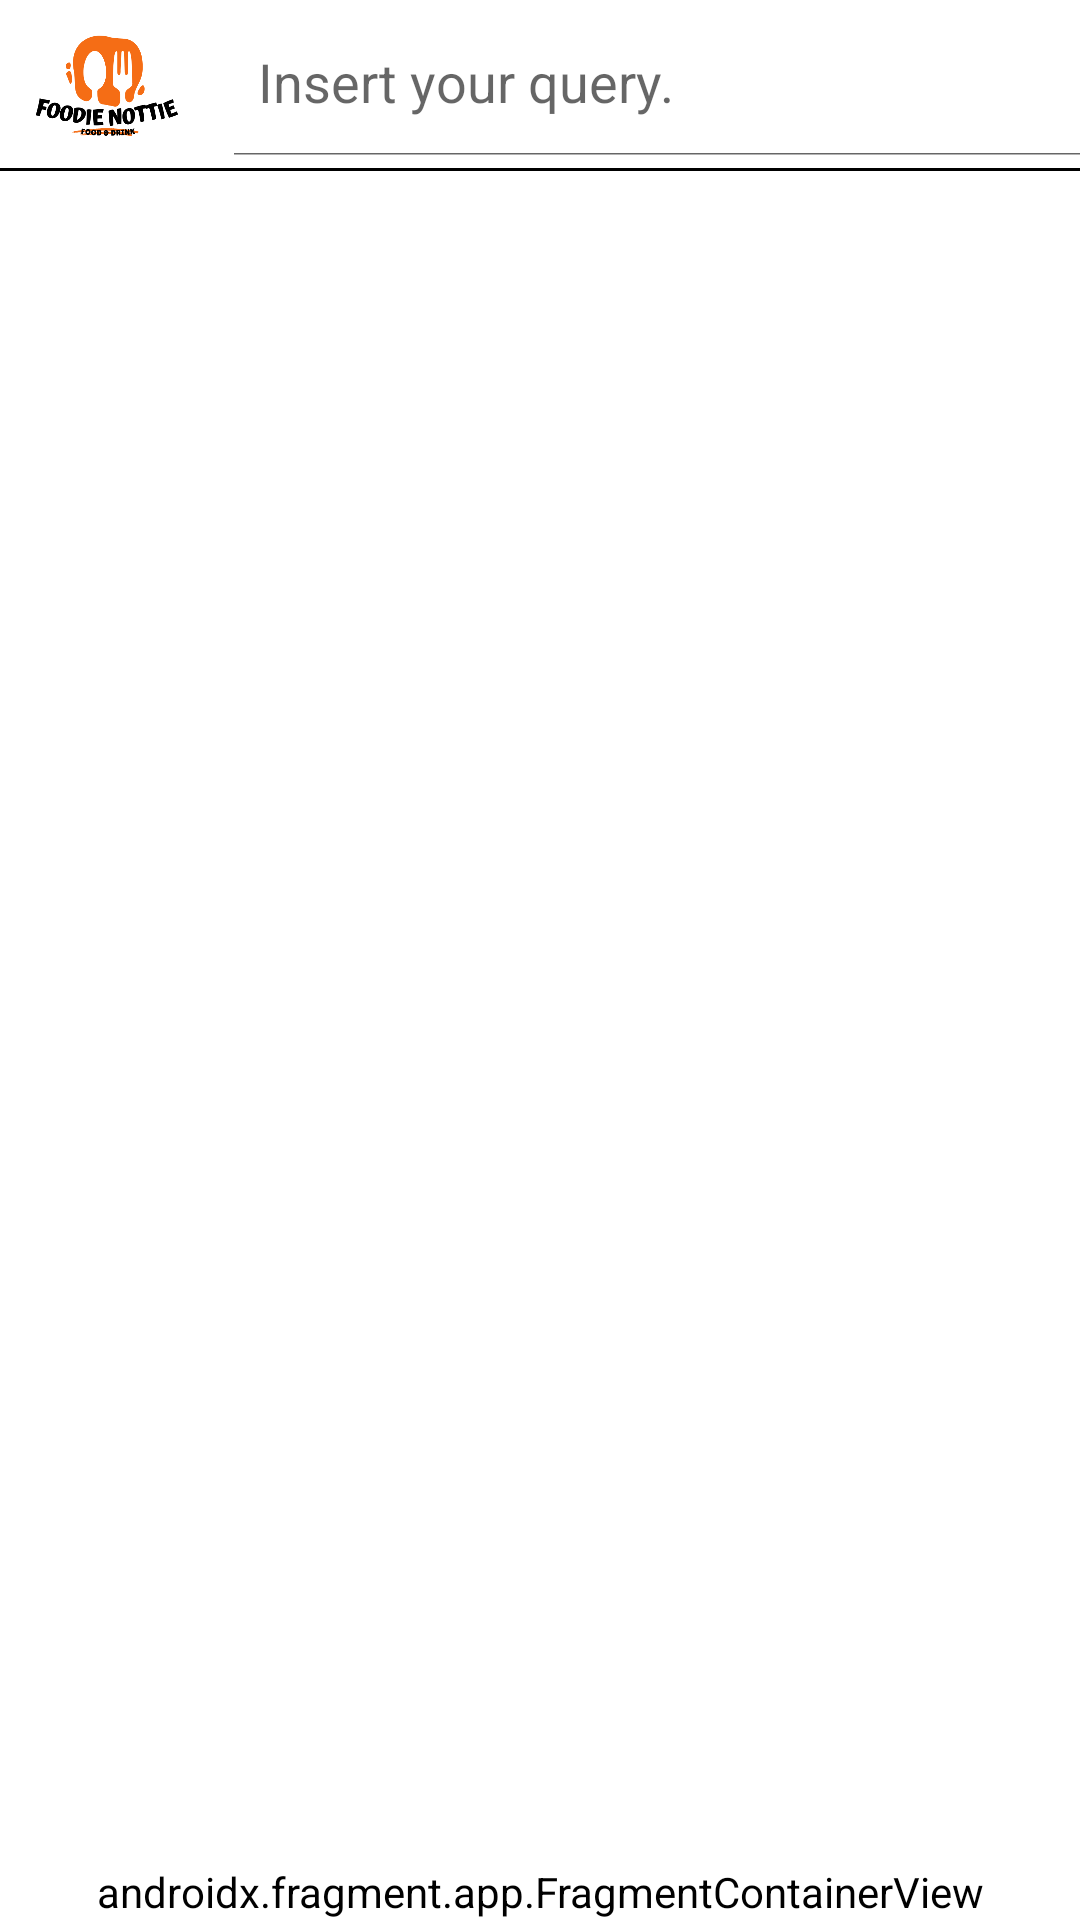

Write the Android layout XML for this screen, with the resource values it uses.
<!-- AndroidManifest.xml: application theme Theme.MyApplication -->
<!-- res/layout/activity_search.xml -->
<?xml version="1.0" encoding="utf-8"?>
<androidx.coordinatorlayout.widget.CoordinatorLayout
        xmlns:tools="http://schemas.android.com/tools"
        xmlns:android="http://schemas.android.com/apk/res/android"
        xmlns:app="http://schemas.android.com/apk/res-auto"
        android:layout_width="match_parent"
        android:layout_height="match_parent">
    <LinearLayout
            android:layout_width="match_parent"
            android:layout_height="match_parent"
            tools:context=".view.main.SearchActivity"
            android:orientation="vertical">

        <androidx.appcompat.widget.Toolbar
                android:id="@+id/topBar"
                android:layout_width="match_parent"
                android:layout_height="?attr/actionBarSize"
                app:contentInsetStart="0dp"
                app:layout_constraintStart_toStartOf="parent"
                app:layout_constraintTop_toTopOf="parent">

            <androidx.constraintlayout.widget.ConstraintLayout
                    android:layout_width="match_parent"
                    android:layout_height="match_parent">
                <ImageView
                        android:src="@drawable/foodie_nottie_logo"
                        android:layout_width="70dp"
                        android:layout_height="wrap_content"
                        android:id="@+id/foodienottieLogo"
                        app:layout_constraintTop_toTopOf="parent"
                        app:layout_constraintStart_toStartOf="parent"/>

                <androidx.appcompat.widget.SearchView
                        android:layout_width="wrap_content"
                        app:iconifiedByDefault="false"
                        android:id="@+id/searchBar"
                        app:queryHint="Insert your query."
                        app:searchIcon="@drawable/baseline_search_black_24dp"
                        android:layout_height="wrap_content"
                        app:layout_constraintBottom_toBottomOf="parent"
                        app:layout_constraintStart_toEndOf="@id/foodienottieLogo"
                        app:layout_constraintTop_toTopOf="parent" />

            </androidx.constraintlayout.widget.ConstraintLayout>
        </androidx.appcompat.widget.Toolbar>

        <LinearLayout android:layout_width="match_parent"
                      android:layout_height="1dp"
                      app:layout_constraintTop_toBottomOf="@+id/topBar"
                      android:background="@color/black">
        </LinearLayout>
        <FrameLayout
                android:layout_width="match_parent"
                android:layout_height="0dp"
                android:layout_weight="1" >
            <ScrollView
                    android:layout_width="match_parent"
                    android:layout_height="match_parent">
                <androidx.recyclerview.widget.RecyclerView
                        android:id="@+id/mnRestaurantList"
                        android:layout_width="match_parent"
                        android:layout_height="wrap_content"
                        app:layoutManager="androidx.recyclerview.widget.LinearLayoutManager"
                        app:layout_constraintTop_toBottomOf="@id/topBar"
                        app:layout_constraintBottom_toTopOf="@+id/fragmentContainerView"
                        tools:listitem="@layout/restaurant_item"
                />
            </ScrollView>

        </FrameLayout>
        <androidx.fragment.app.FragmentContainerView
                android:name="androidx.navigation.fragment.NavHostFragment"
                android:layout_width="match_parent"
                android:layout_height="wrap_content"
                app:navGraph="@navigation/main_nav"
                app:defaultNavHost="true"
                android:id="@+id/fragmentContainerView"
                android:layout_gravity="center|bottom"
        />
    </LinearLayout>
</androidx.coordinatorlayout.widget.CoordinatorLayout>
<!-- res/layout/restaurant_item.xml (included above) -->
<?xml version="1.0" encoding="utf-8"?>
<androidx.constraintlayout.widget.ConstraintLayout
        xmlns:android="http://schemas.android.com/apk/res/android"
        android:layout_width="match_parent"
        android:layout_height="200dp"
        xmlns:app="http://schemas.android.com/apk/res-auto" >

    <androidx.cardview.widget.CardView
            android:layout_width="match_parent"
            android:layout_height="match_parent"
            android:layout_margin="10dp">

        <androidx.constraintlayout.widget.ConstraintLayout
                android:layout_width="match_parent"
                android:layout_height="match_parent"
                android:id="@+id/restaurantItem"
        >

        <ImageView
                android:id="@+id/ivThumbnail"
                android:layout_width="400px"
                android:layout_height="400px"
                android:padding="5dp"
                app:layout_constraintStart_toStartOf="parent"
                app:layout_constraintTop_toTopOf="parent"
                app:layout_constraintBottom_toBottomOf="parent"
                android:src="@drawable/restaurant" />

        <TextView
                android:id="@+id/tvTitle"
                android:layout_width="0dp"
                android:layout_height="wrap_content"
                android:layout_marginTop="20dp"
                android:breakStrategy="simple"
                android:paddingHorizontal="5dp"
                android:textColor="@color/black"
                android:textSize="25sp"
                app:layout_constraintStart_toEndOf="@id/ivThumbnail"
                app:layout_constraintTop_toTopOf="@id/ivThumbnail"
                app:layout_constraintEnd_toEndOf="parent"
                android:text="Restaurant Name"
                />

            <ImageView
                    android:src="@drawable/baseline_favorite_black_24dp"
                    android:id="@+id/ivFavorite"
                    android:layout_width="wrap_content"
                    android:layout_height="wrap_content"
                    app:layout_constraintBottom_toBottomOf="@id/ivThumbnail"
                    app:layout_constraintStart_toStartOf="@id/tvTitle"
                    android:layout_marginStart="170dp"
                    android:visibility="invisible"
            />

            <ImageView
                android:id="@+id/ivStar"
                android:layout_width="25dp"
                android:layout_height="25dp"
                android:layout_marginBottom="20dp"
                android:src="@drawable/baseline_star_rate_black_24dp"
                app:layout_constraintBottom_toBottomOf="@id/ivThumbnail"
                app:layout_constraintStart_toStartOf="@id/tvTitle" />

        <TextView
                android:id="@+id/tvScore"
                android:layout_width="wrap_content"
                android:layout_height="wrap_content"
                android:layout_marginStart="5dp"
                android:textSize="14sp"
                app:layout_constraintBottom_toBottomOf="@id/ivStar"
                app:layout_constraintStart_toEndOf="@id/ivStar"
                app:layout_constraintTop_toTopOf="@id/ivStar"
                android:text="ratings" />

        </androidx.constraintlayout.widget.ConstraintLayout>
    </androidx.cardview.widget.CardView>
</androidx.constraintlayout.widget.ConstraintLayout>
<!-- resources referenced by this layout -->
<resources>
  <color name="black">#FF000000</color>
  <!-- drawable foodie_nottie_logo: png bitmap (drawable, 33263 bytes) -->
  <!-- drawable restaurant: jpg bitmap (drawable, 34757 bytes) -->
  <style name="Theme.MyApplication" parent="Theme.AppCompat.Light.NoActionBar">
          <item name="android:background">#ffffff</item>
      </style>
</resources>
